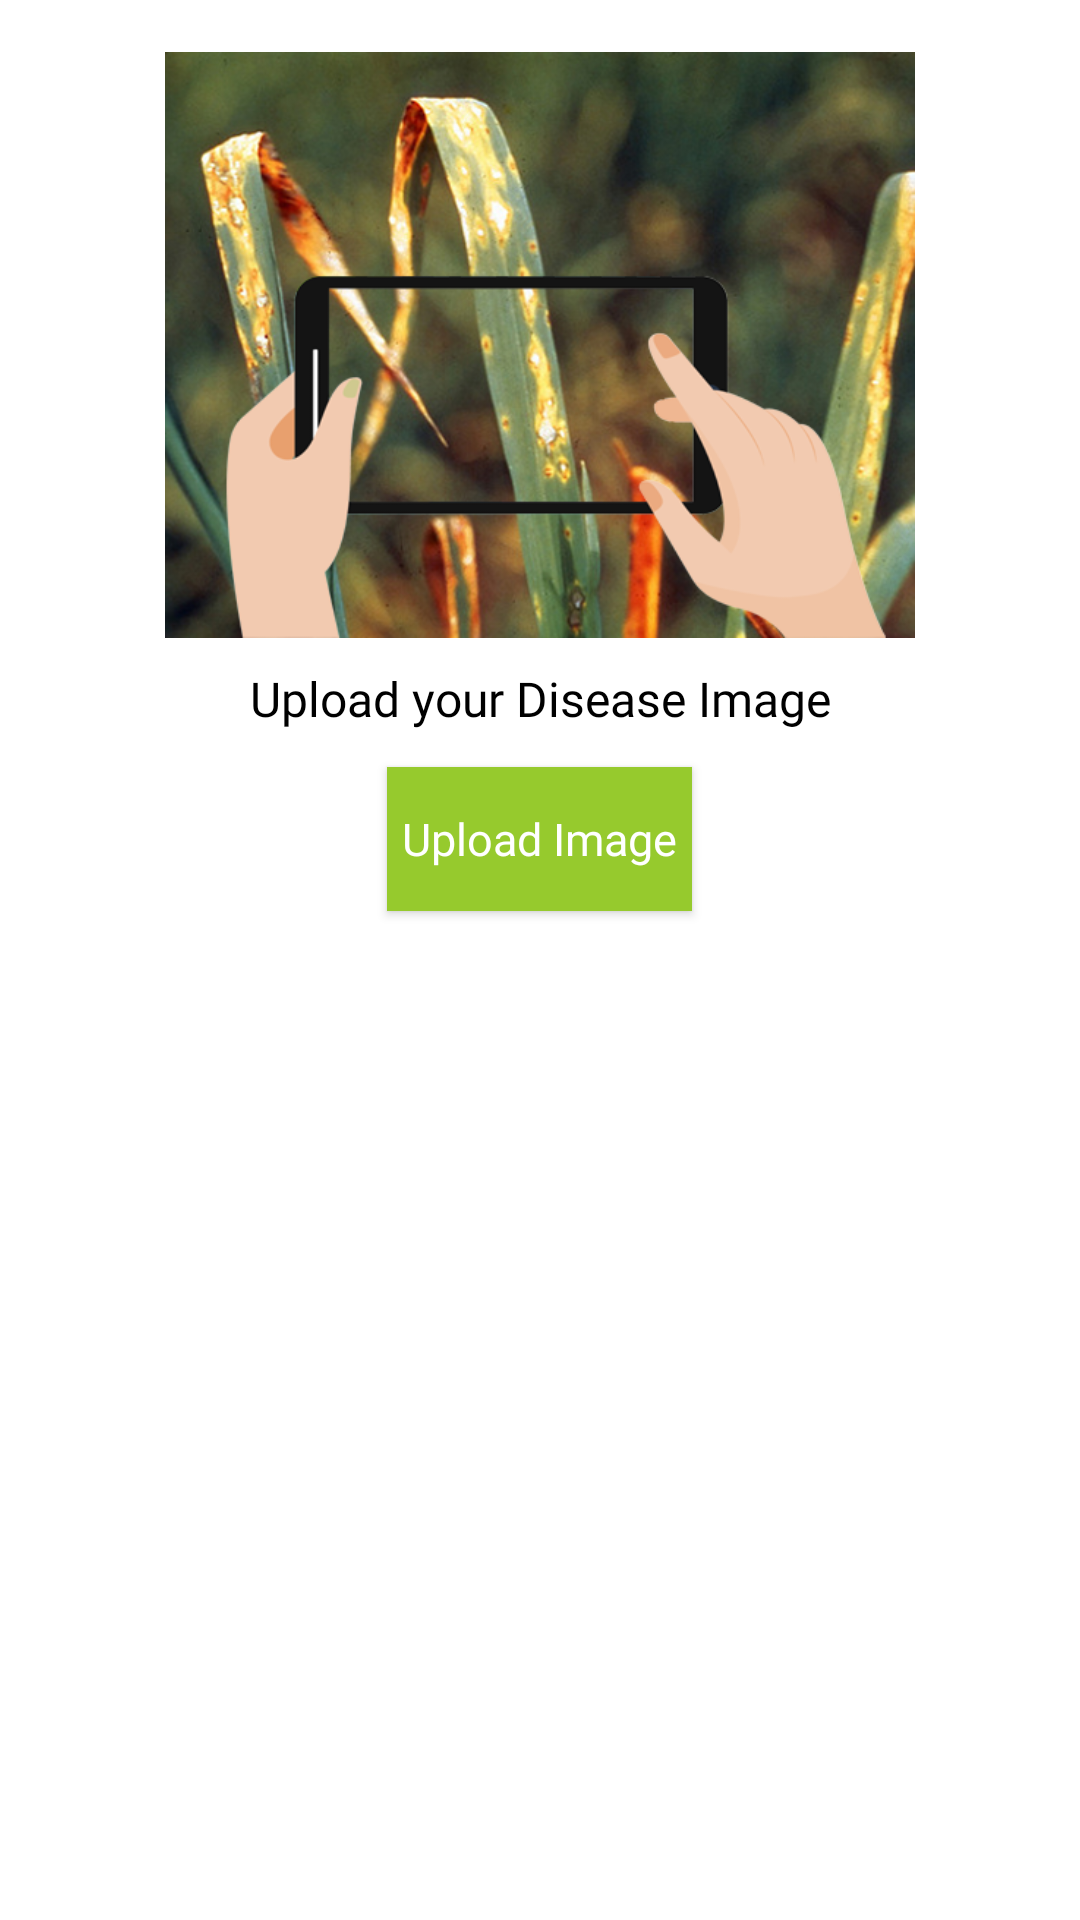

This screen was rendered from an Android layout file. Write that file and the resources it references.
<!-- AndroidManifest.xml: application theme AppTheme -->
<!-- res/layout/fragment_disease.xml -->
<?xml version="1.0" encoding="utf-8"?>
<FrameLayout xmlns:android="http://schemas.android.com/apk/res/android"
    xmlns:tools="http://schemas.android.com/tools"
    android:layout_width="match_parent"
    android:layout_height="match_parent"
    xmlns:app="http://schemas.android.com/apk/res-auto"
    tools:context=".DiseaseFragment">
    <RelativeLayout
        android:layout_width="match_parent"
        android:background="@color/colorWhite"
        android:layout_height="match_parent">

        <ScrollView
            android:layout_width="match_parent"
            android:layout_height="match_parent">

            <RelativeLayout
                android:layout_width="match_parent"
                android:layout_marginTop="10dp"
                android:layout_height="match_parent">

                <ImageView
                    android:layout_width="250dp"
                    android:layout_height="200dp"
                    android:layout_centerHorizontal="true"
                    android:layout_margin="5dp"
                    android:id="@+id/land_capture"
                    android:src="@drawable/disease"/>

                <TextView
                    android:layout_width="match_parent"
                    android:layout_height="wrap_content"
                    android:text="Upload your Disease Image"
                    android:fontFamily="@font/nunito_bold"
                    android:textColor="@color/colorBlack"
                    android:textSize="16dp"
                    android:layout_centerHorizontal="true"
                    android:gravity="center"
                    android:id="@+id/land_capture_text"
                    android:layout_below="@+id/land_capture"
                    android:layout_margin="2dp"/>

                <Button
                    android:id="@+id/upload"
                    android:layout_width="wrap_content"
                    android:layout_height="wrap_content"
                    android:layout_margin="10dp"
                    android:padding="5dp"
                    android:layout_below="@+id/land_capture_text"
                    android:layout_centerHorizontal="true"
                    android:background="@color/colorPrimaryDark"
                    android:fontFamily="@font/nunito_bold"
                    android:text="Upload Image"
                    android:textAllCaps="false"
                    android:textColor="@color/colorWhite"
                    android:textSize="15dp" />


                <androidx.cardview.widget.CardView
                    android:layout_width="match_parent"
                    android:layout_marginLeft="10dp"
                    android:layout_below="@+id/upload"
                    app:cardCornerRadius="5dp"
                    android:visibility="gone"
                    android:id="@+id/disease_details"
                    android:layout_marginRight="10dp"
                    android:layout_marginBottom="10dp"
                    android:layout_height="wrap_content">

                <RelativeLayout
                    android:layout_width="match_parent"
                    android:layout_margin="5dp"
                    android:layout_height="wrap_content">

                    <de.hdodenhof.circleimageview.CircleImageView
                        android:layout_width="80dp"
                        android:layout_height="80dp"
                        android:layout_margin="5dp"
                        android:id="@+id/disease_image"/>

                    <TextView
                        android:layout_width="wrap_content"
                        android:layout_height="wrap_content"
                        android:textColor="@color/colorBlack"
                        android:textSize="18dp"
                        android:layout_centerVertical="true"
                        android:layout_toRightOf="@+id/disease_image"
                        android:id="@+id/disease_name"
                        android:fontFamily="@font/nunito"/>

                    <Button
                        android:id="@+id/predict"
                        android:layout_width="wrap_content"
                        android:layout_height="wrap_content"
                        android:layout_margin="10dp"
                        android:padding="5dp"
                        android:layout_centerVertical="true"
                        android:layout_toRightOf="@+id/disease_image"
                        android:background="@color/colorPrimaryDark"
                        android:fontFamily="@font/nunito_bold"
                        android:text="Predict"
                        android:textAllCaps="false"
                        android:textColor="@color/colorWhite"
                        android:textSize="15dp" />


                </RelativeLayout>
                </androidx.cardview.widget.CardView>
            </RelativeLayout>

        </ScrollView>


    </RelativeLayout>

</FrameLayout>
<!-- resources referenced by this layout -->
<resources>
  <color name="colorBlack">#000000</color>
  <color name="colorPrimaryDark">#96CA2D</color>
  <color name="colorWhite">#FFFFFF</color>
  <!-- drawable disease: png bitmap (drawable, 334080 bytes) -->
  <style name="AppTheme" parent="Theme.AppCompat.Light.DarkActionBar">
          
          <item name="colorPrimary">@color/colorPrimary</item>
          <item name="colorPrimaryDark">@color/colorPrimaryDark</item>
          <item name="colorAccent">@color/colorAccent</item>
      </style>
  <color name="colorPrimary">#B5E655</color>
  <color name="colorAccent">#FFEB3B</color>
</resources>
